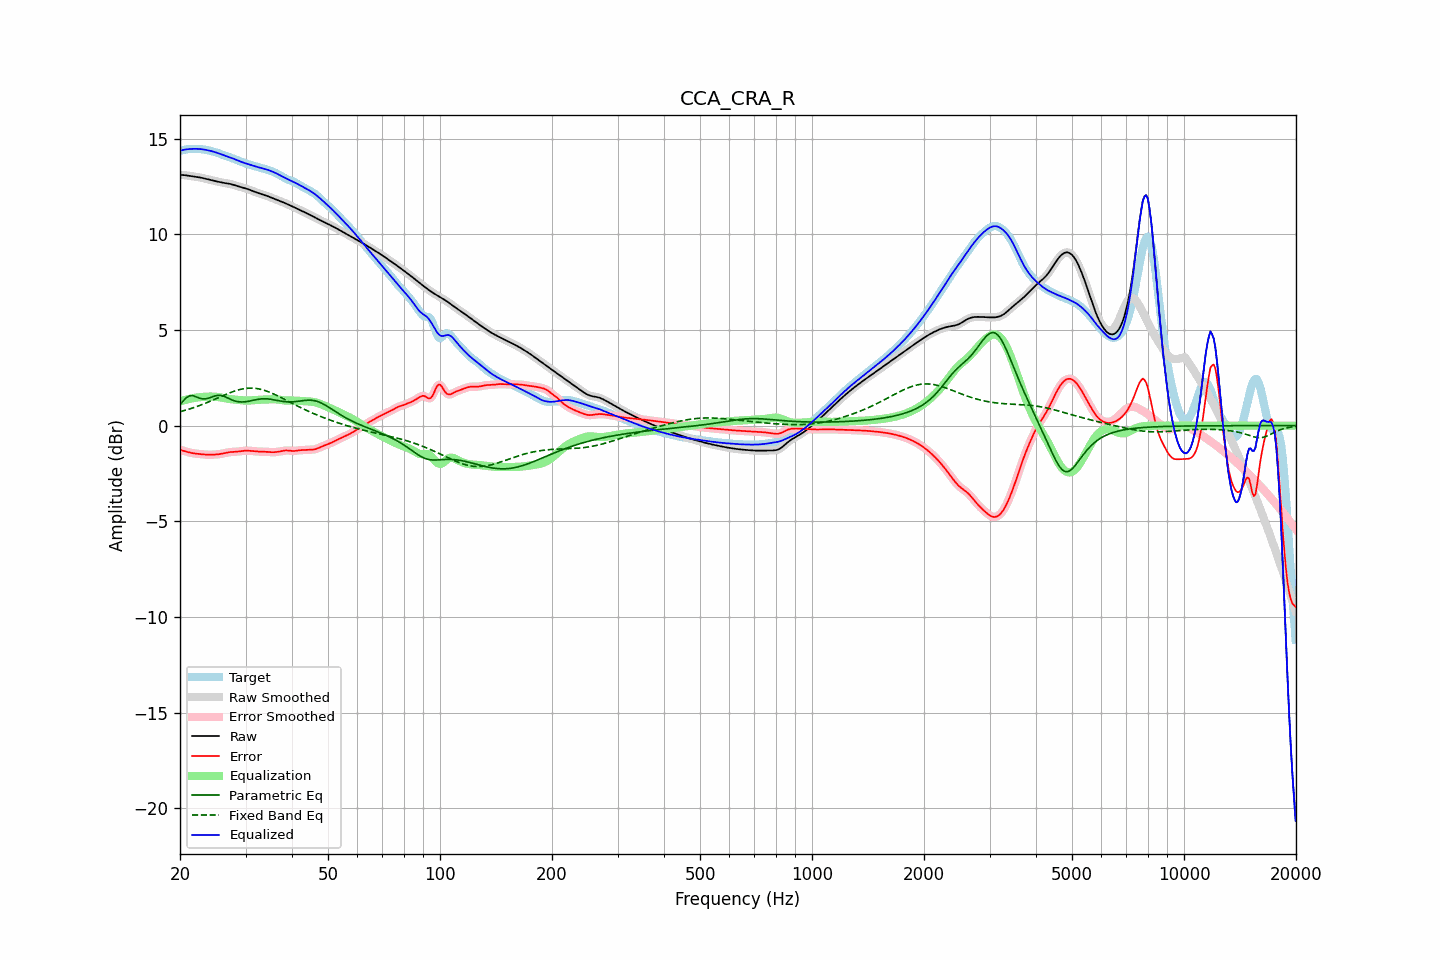

Values plotted in this chart, from the file beside it:
frequency, raw, error, smoothed, error_smoothed, equalization, parametric_eq, fixed_band_eq, equalized_raw, equalized_smoothed, target
20.00, 13.11, -1.26, 13.11, -1.26, 1.26, 1.09, 0.73, 14.37, 14.37, 14.37
20.20, 13.10, -1.29, 13.10, -1.29, 1.29, 1.19, 0.75, 14.39, 14.39, 14.39
20.40, 13.10, -1.31, 13.10, -1.31, 1.31, 1.29, 0.77, 14.41, 14.41, 14.41
20.61, 13.09, -1.33, 13.09, -1.34, 1.34, 1.38, 0.80, 14.43, 14.43, 14.43
20.81, 13.08, -1.36, 13.08, -1.36, 1.36, 1.46, 0.82, 14.44, 14.44, 14.44
21.02, 13.07, -1.38, 13.07, -1.38, 1.38, 1.51, 0.85, 14.45, 14.45, 14.45
21.23, 13.05, -1.41, 13.05, -1.41, 1.40, 1.56, 0.87, 14.46, 14.46, 14.46
21.44, 13.04, -1.42, 13.04, -1.42, 1.42, 1.57, 0.90, 14.46, 14.46, 14.47
21.66, 13.03, -1.44, 13.03, -1.44, 1.44, 1.57, 0.93, 14.47, 14.47, 14.47
21.87, 13.02, -1.45, 13.02, -1.45, 1.45, 1.54, 0.96, 14.47, 14.47, 14.47
22.09, 13.00, -1.46, 13.00, -1.46, 1.46, 1.51, 0.99, 14.47, 14.47, 14.47
22.31, 12.99, -1.47, 12.99, -1.47, 1.48, 1.47, 1.02, 14.47, 14.47, 14.47
22.54, 12.98, -1.48, 12.98, -1.48, 1.49, 1.44, 1.05, 14.46, 14.46, 14.46
22.76, 12.96, -1.49, 12.96, -1.49, 1.49, 1.42, 1.08, 14.45, 14.45, 14.45
22.99, 12.94, -1.50, 12.94, -1.50, 1.50, 1.40, 1.11, 14.44, 14.44, 14.44
23.22, 12.92, -1.51, 12.92, -1.51, 1.51, 1.40, 1.14, 14.43, 14.43, 14.43
23.45, 12.90, -1.51, 12.90, -1.51, 1.51, 1.40, 1.18, 14.42, 14.42, 14.42
23.69, 12.88, -1.52, 12.88, -1.52, 1.52, 1.42, 1.21, 14.40, 14.40, 14.40
23.92, 12.86, -1.52, 12.86, -1.52, 1.52, 1.44, 1.25, 14.38, 14.38, 14.38
24.16, 12.84, -1.52, 12.84, -1.52, 1.52, 1.47, 1.28, 14.36, 14.36, 14.36
24.40, 12.82, -1.52, 12.82, -1.52, 1.52, 1.51, 1.32, 14.34, 14.34, 14.34
24.65, 12.80, -1.51, 12.80, -1.51, 1.52, 1.53, 1.36, 14.32, 14.32, 14.32
24.89, 12.78, -1.51, 12.78, -1.51, 1.51, 1.56, 1.39, 14.29, 14.29, 14.29
25.14, 12.76, -1.50, 12.76, -1.50, 1.50, 1.58, 1.43, 14.26, 14.26, 14.26
25.39, 12.74, -1.49, 12.74, -1.49, 1.49, 1.59, 1.47, 14.23, 14.23, 14.24
25.65, 12.73, -1.48, 12.73, -1.48, 1.48, 1.58, 1.50, 14.20, 14.20, 14.21
25.91, 12.71, -1.47, 12.71, -1.47, 1.46, 1.57, 1.54, 14.17, 14.17, 14.18
26.16, 12.69, -1.45, 12.69, -1.45, 1.45, 1.54, 1.58, 14.14, 14.14, 14.14
26.43, 12.68, -1.43, 12.68, -1.43, 1.43, 1.51, 1.61, 14.11, 14.11, 14.11
26.69, 12.67, -1.41, 12.67, -1.41, 1.42, 1.47, 1.65, 14.08, 14.08, 14.08
26.96, 12.65, -1.40, 12.65, -1.40, 1.40, 1.43, 1.68, 14.06, 14.06, 14.05
27.23, 12.64, -1.38, 12.64, -1.38, 1.39, 1.39, 1.72, 14.03, 14.03, 14.02
27.50, 12.62, -1.38, 12.62, -1.38, 1.38, 1.36, 1.75, 14.00, 14.00, 13.99
27.77, 12.59, -1.37, 12.59, -1.37, 1.37, 1.32, 1.78, 13.96, 13.96, 13.96
28.05, 12.57, -1.37, 12.57, -1.37, 1.36, 1.29, 1.81, 13.93, 13.93, 13.93
28.33, 12.54, -1.36, 12.54, -1.36, 1.35, 1.27, 1.84, 13.89, 13.89, 13.90
28.62, 12.51, -1.35, 12.51, -1.35, 1.35, 1.25, 1.86, 13.86, 13.86, 13.87
28.90, 12.49, -1.34, 12.49, -1.34, 1.34, 1.24, 1.88, 13.82, 13.82, 13.83
29.19, 12.46, -1.33, 12.46, -1.33, 1.33, 1.24, 1.90, 13.79, 13.79, 13.79
29.48, 12.44, -1.32, 12.44, -1.32, 1.32, 1.24, 1.92, 13.76, 13.76, 13.76
29.78, 12.42, -1.31, 12.42, -1.31, 1.32, 1.24, 1.94, 13.73, 13.73, 13.73
30.08, 12.39, -1.31, 12.39, -1.31, 1.31, 1.25, 1.95, 13.71, 13.71, 13.70
30.38, 12.37, -1.31, 12.37, -1.31, 1.31, 1.26, 1.96, 13.68, 13.68, 13.67
30.68, 12.34, -1.31, 12.34, -1.31, 1.31, 1.28, 1.96, 13.65, 13.65, 13.65
30.99, 12.30, -1.32, 12.31, -1.32, 1.32, 1.30, 1.96, 13.62, 13.62, 13.62
31.30, 12.27, -1.33, 12.27, -1.33, 1.33, 1.31, 1.96, 13.60, 13.60, 13.60
31.61, 12.24, -1.34, 12.24, -1.34, 1.33, 1.33, 1.96, 13.57, 13.57, 13.57
31.93, 12.21, -1.34, 12.21, -1.34, 1.34, 1.35, 1.95, 13.55, 13.55, 13.55
32.24, 12.18, -1.35, 12.18, -1.35, 1.35, 1.37, 1.94, 13.52, 13.52, 13.53
32.57, 12.15, -1.35, 12.15, -1.35, 1.35, 1.38, 1.92, 13.50, 13.50, 13.51
32.89, 12.13, -1.36, 12.12, -1.36, 1.35, 1.39, 1.90, 13.48, 13.48, 13.48
33.22, 12.10, -1.36, 12.10, -1.36, 1.36, 1.40, 1.88, 13.46, 13.46, 13.46
33.55, 12.07, -1.36, 12.07, -1.36, 1.36, 1.41, 1.86, 13.43, 13.43, 13.43
33.89, 12.04, -1.36, 12.04, -1.36, 1.37, 1.40, 1.83, 13.41, 13.41, 13.40
34.23, 12.01, -1.37, 12.01, -1.37, 1.37, 1.40, 1.80, 13.39, 13.38, 13.38
34.57, 11.98, -1.37, 11.98, -1.37, 1.38, 1.39, 1.77, 13.36, 13.36, 13.35
34.92, 11.95, -1.38, 11.95, -1.38, 1.38, 1.38, 1.74, 13.33, 13.33, 13.33
35.27, 11.91, -1.39, 11.91, -1.39, 1.38, 1.37, 1.70, 13.30, 13.30, 13.30
35.62, 11.88, -1.39, 11.88, -1.39, 1.38, 1.36, 1.66, 13.26, 13.26, 13.27
35.97, 11.85, -1.39, 11.85, -1.38, 1.38, 1.34, 1.63, 13.22, 13.22, 13.23
... 635 more rows
